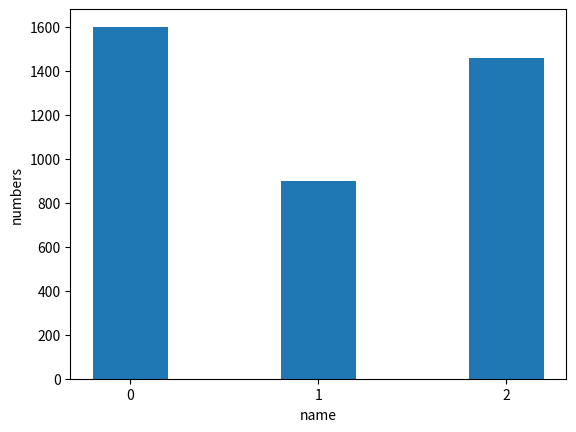

Here is the Python script that generated this plot: (Note: this script raises an exception after producing the figure.)
# -*- coding: utf-8 -*-
"""
Created on Thu Apr 22 18:33:42 2021

@author: user
"""
import numpy as np
import matplotlib.pyplot as plt
vote = [1600,900,1459]
n=len(vote)
x=np.arange(n)
width=0.4
plt.bar(x,vote,width)
plt.ylabel('numbers')
plt.xlabel('name')
plt.xticks(x,('john,peter','tom'))
plt.yticks(np.arange(0,2000,100))
plt.show()















